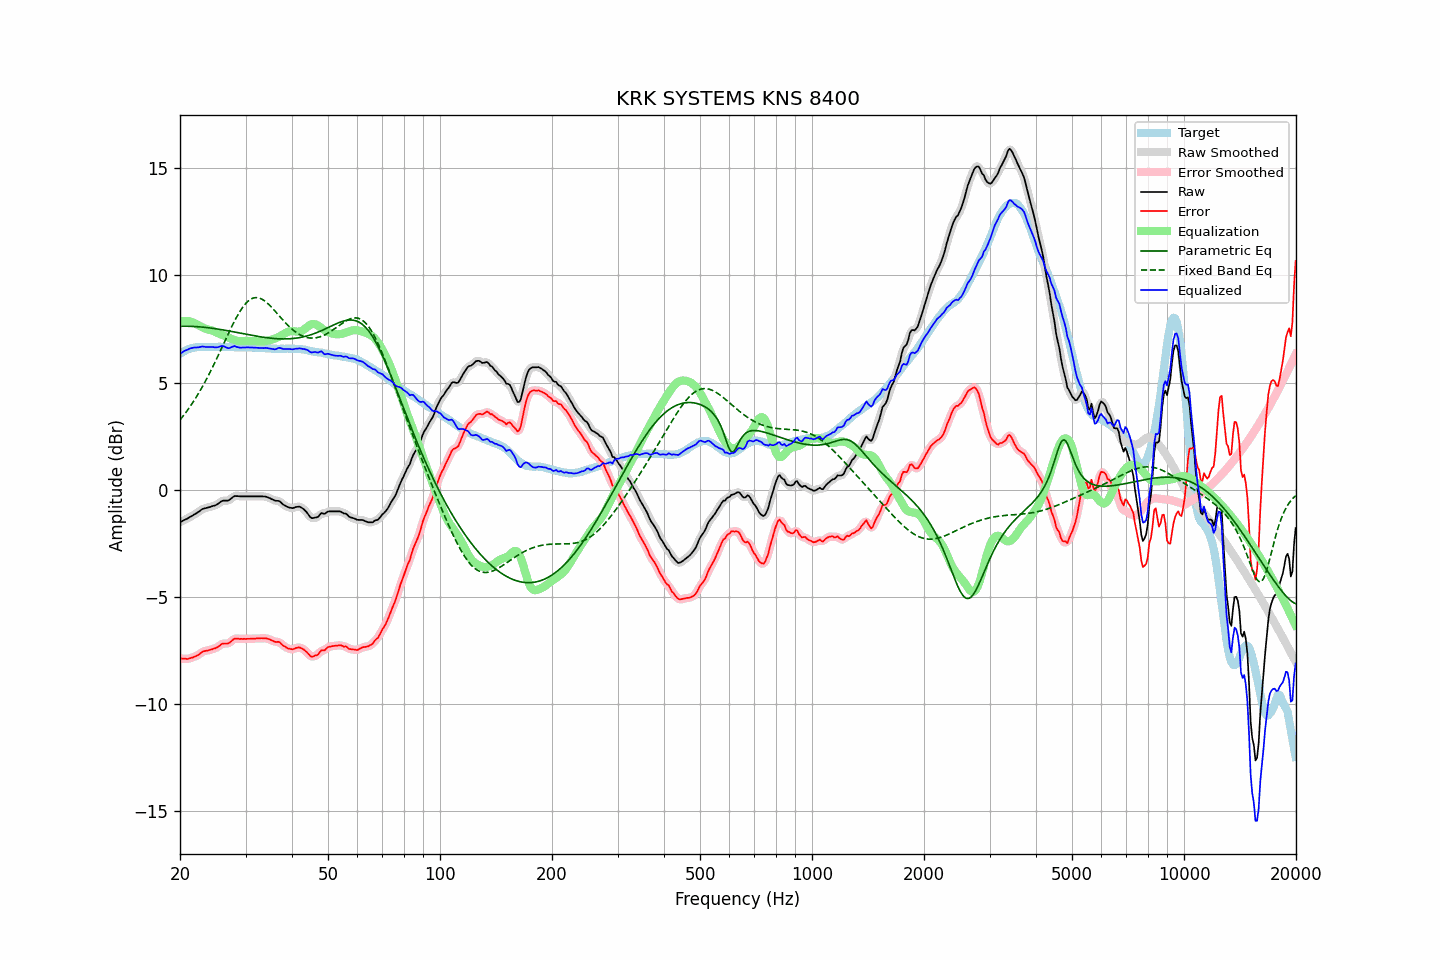

Values plotted in this chart, from the file beside it:
frequency, raw, error, smoothed, error_smoothed, equalization, parametric_eq, fixed_band_eq, equalized_raw, equalized_smoothed, target
20.00, -1.51, -7.86, -1.51, -7.85, 7.85, 7.63, 3.26, 6.34, 6.34, 6.34
20.20, -1.47, -7.87, -1.47, -7.87, 7.87, 7.63, 3.35, 6.40, 6.40, 6.39
20.40, -1.43, -7.88, -1.44, -7.88, 7.88, 7.63, 3.45, 6.45, 6.44, 6.44
20.61, -1.39, -7.87, -1.40, -7.88, 7.88, 7.63, 3.55, 6.49, 6.48, 6.47
20.81, -1.36, -7.89, -1.36, -7.88, 7.88, 7.63, 3.65, 6.52, 6.52, 6.52
21.02, -1.32, -7.89, -1.32, -7.88, 7.87, 7.63, 3.75, 6.55, 6.55, 6.56
21.23, -1.27, -7.86, -1.28, -7.86, 7.86, 7.63, 3.86, 6.59, 6.58, 6.58
21.44, -1.23, -7.84, -1.23, -7.84, 7.84, 7.63, 3.97, 6.61, 6.61, 6.60
21.66, -1.19, -7.82, -1.19, -7.81, 7.81, 7.62, 4.08, 6.62, 6.62, 6.62
21.87, -1.14, -7.78, -1.15, -7.78, 7.78, 7.62, 4.19, 6.64, 6.63, 6.63
22.09, -1.10, -7.76, -1.10, -7.75, 7.74, 7.61, 4.31, 6.64, 6.64, 6.65
22.31, -1.05, -7.72, -1.05, -7.71, 7.70, 7.61, 4.43, 6.65, 6.65, 6.66
22.54, -1.00, -7.67, -1.00, -7.66, 7.66, 7.60, 4.56, 6.65, 6.66, 6.66
22.76, -0.94, -7.61, -0.94, -7.61, 7.62, 7.60, 4.69, 6.67, 6.67, 6.66
22.99, -0.89, -7.55, -0.90, -7.56, 7.58, 7.59, 4.82, 6.69, 6.68, 6.65
23.22, -0.87, -7.53, -0.87, -7.52, 7.55, 7.58, 4.96, 6.67, 6.68, 6.65
23.45, -0.85, -7.51, -0.85, -7.51, 7.52, 7.58, 5.09, 6.66, 6.67, 6.65
23.69, -0.83, -7.50, -0.83, -7.49, 7.49, 7.57, 5.24, 6.66, 6.66, 6.66
23.92, -0.81, -7.48, -0.81, -7.48, 7.47, 7.56, 5.38, 6.66, 6.66, 6.66
24.16, -0.79, -7.46, -0.79, -7.46, 7.45, 7.55, 5.53, 6.66, 6.66, 6.66
24.40, -0.76, -7.44, -0.77, -7.43, 7.43, 7.54, 5.68, 6.67, 6.66, 6.67
24.65, -0.74, -7.41, -0.74, -7.41, 7.40, 7.53, 5.83, 6.66, 6.66, 6.66
24.89, -0.72, -7.39, -0.72, -7.38, 7.37, 7.52, 5.99, 6.64, 6.65, 6.66
25.14, -0.68, -7.35, -0.68, -7.35, 7.33, 7.51, 6.14, 6.65, 6.65, 6.66
25.39, -0.63, -7.31, -0.63, -7.30, 7.29, 7.49, 6.30, 6.66, 6.67, 6.67
25.65, -0.57, -7.25, -0.57, -7.24, 7.26, 7.48, 6.46, 6.69, 6.69, 6.67
25.91, -0.52, -7.19, -0.53, -7.20, 7.23, 7.47, 6.63, 6.71, 6.70, 6.66
26.16, -0.50, -7.17, -0.51, -7.17, 7.21, 7.46, 6.79, 6.70, 6.70, 6.66
26.43, -0.50, -7.17, -0.50, -7.17, 7.17, 7.44, 6.95, 6.67, 6.67, 6.66
26.69, -0.50, -7.17, -0.50, -7.17, 7.14, 7.43, 7.11, 6.64, 6.64, 6.66
26.96, -0.50, -7.17, -0.49, -7.15, 7.11, 7.42, 7.27, 6.60, 6.62, 6.66
27.23, -0.45, -7.12, -0.45, -7.11, 7.08, 7.40, 7.43, 6.62, 6.62, 6.66
27.50, -0.39, -7.06, -0.39, -7.05, 7.05, 7.39, 7.59, 6.65, 6.65, 6.66
27.77, -0.33, -6.99, -0.33, -6.99, 7.02, 7.37, 7.74, 6.69, 6.68, 6.65
28.05, -0.28, -6.94, -0.30, -6.95, 6.99, 7.36, 7.89, 6.71, 6.69, 6.65
28.33, -0.29, -6.94, -0.29, -6.93, 6.97, 7.35, 8.03, 6.67, 6.68, 6.64
28.62, -0.29, -6.94, -0.29, -6.94, 6.95, 7.33, 8.16, 6.65, 6.66, 6.64
28.90, -0.30, -6.96, -0.30, -6.95, 6.94, 7.32, 8.29, 6.64, 6.64, 6.65
29.19, -0.30, -6.95, -0.30, -6.95, 6.94, 7.30, 8.41, 6.63, 6.63, 6.64
29.48, -0.30, -6.96, -0.30, -6.95, 6.94, 7.29, 8.52, 6.64, 6.64, 6.65
29.78, -0.30, -6.95, -0.30, -6.95, 6.95, 7.27, 8.62, 6.64, 6.64, 6.64
30.08, -0.30, -6.96, -0.30, -6.95, 6.95, 7.26, 8.70, 6.65, 6.65, 6.65
30.38, -0.30, -6.95, -0.30, -6.95, 6.95, 7.24, 8.78, 6.65, 6.65, 6.64
30.68, -0.30, -6.95, -0.30, -6.95, 6.95, 7.23, 8.84, 6.64, 6.64, 6.64
30.99, -0.30, -6.95, -0.30, -6.94, 6.94, 7.22, 8.89, 6.64, 6.64, 6.64
31.30, -0.30, -6.94, -0.30, -6.94, 6.94, 7.20, 8.93, 6.64, 6.64, 6.63
31.61, -0.30, -6.94, -0.30, -6.94, 6.94, 7.19, 8.95, 6.63, 6.63, 6.63
31.93, -0.30, -6.94, -0.30, -6.93, 6.93, 7.18, 8.97, 6.63, 6.63, 6.63
32.24, -0.30, -6.93, -0.30, -6.93, 6.93, 7.16, 8.96, 6.62, 6.62, 6.62
32.57, -0.30, -6.93, -0.30, -6.93, 6.92, 7.15, 8.95, 6.62, 6.62, 6.62
32.89, -0.30, -6.93, -0.30, -6.92, 6.92, 7.14, 8.93, 6.62, 6.62, 6.62
33.22, -0.30, -6.92, -0.30, -6.92, 6.92, 7.13, 8.89, 6.62, 6.62, 6.61
33.55, -0.31, -6.93, -0.31, -6.92, 6.92, 7.12, 8.85, 6.61, 6.62, 6.61
33.89, -0.31, -6.92, -0.32, -6.92, 6.93, 7.10, 8.79, 6.62, 6.62, 6.60
34.23, -0.33, -6.94, -0.33, -6.94, 6.95, 7.10, 8.73, 6.62, 6.61, 6.60
34.57, -0.36, -6.96, -0.36, -6.96, 6.97, 7.09, 8.66, 6.60, 6.61, 6.59
34.92, -0.39, -6.99, -0.39, -6.98, 6.99, 7.08, 8.59, 6.59, 6.59, 6.59
35.27, -0.43, -7.02, -0.43, -7.02, 7.01, 7.07, 8.51, 6.57, 6.57, 6.58
35.62, -0.46, -7.05, -0.47, -7.05, 7.03, 7.06, 8.43, 6.57, 6.56, 6.58
35.97, -0.50, -7.09, -0.49, -7.08, 7.05, 7.06, 8.35, 6.55, 6.56, 6.58
... 635 more rows
